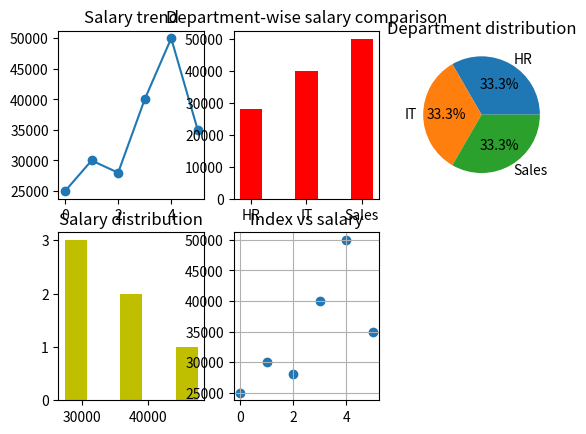

This chart was generated by the following Python code:
from matplotlib import pyplot as plt
import numpy as np
import pandas as pd

salaries = np.array([25000, 30000, 28000, 40000, 50000, 35000])
departments = ["HR", "IT", "HR", "IT", "Sales", "Sales"]

df=pd.DataFrame({'Department':departments,'Salary':salaries})

plt.figure('Employee Salary Insights')

plt.subplot(231)
plt.plot(df['Salary'],marker='o')
plt.title('Salary trend')

plt.subplot(232)
plt.bar(df['Department'],df['Salary'],width=0.4,color='r')
plt.title('Department-wise salary comparison')

dept_counts = df['Department'].value_counts()
plt.subplot(233)
plt.pie(dept_counts, labels=dept_counts.index, autopct='%1.1f%%')
plt.title('Department distribution')

plt.subplot(234)
plt.hist(df['Salary'], bins=3, color='y', rwidth=0.4)
plt.title('Salary distribution')

plt.subplot(235)
plt.scatter(df.index,df['Salary'])
plt.grid(True)
plt.title('Index vs salary')

plt.show()
